Image classification data set "vgg19_TVT" (MeganRows/MangroveCNN on GitHub). Class labels (8): acrostichum aureum, bruguiera cylindrica, bruguiera gymnorhiza, bruguiera sexangula, camptostemon philippensis, ceriops decandra, lumnitzera racemosa, sonneratia alba.

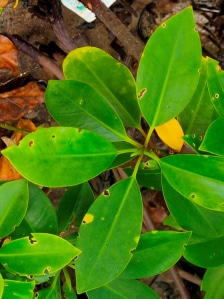
Label: bruguiera sexangula

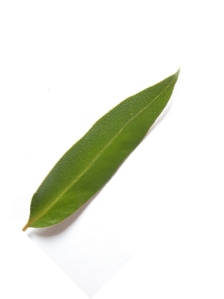
Label: acrostichum aureum

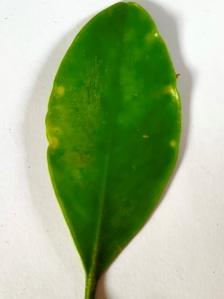
Label: lumnitzera racemosa

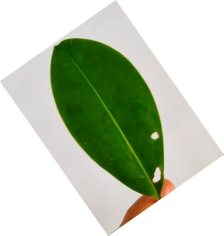
Label: bruguiera cylindrica

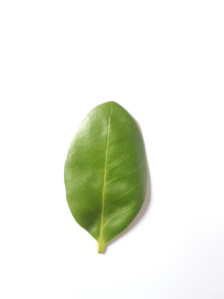
Label: camptostemon philippensis

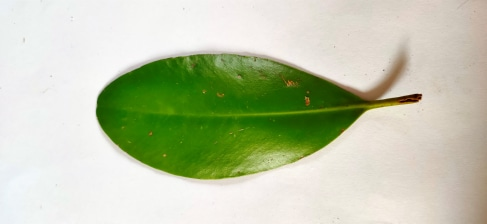
Label: ceriops decandra
